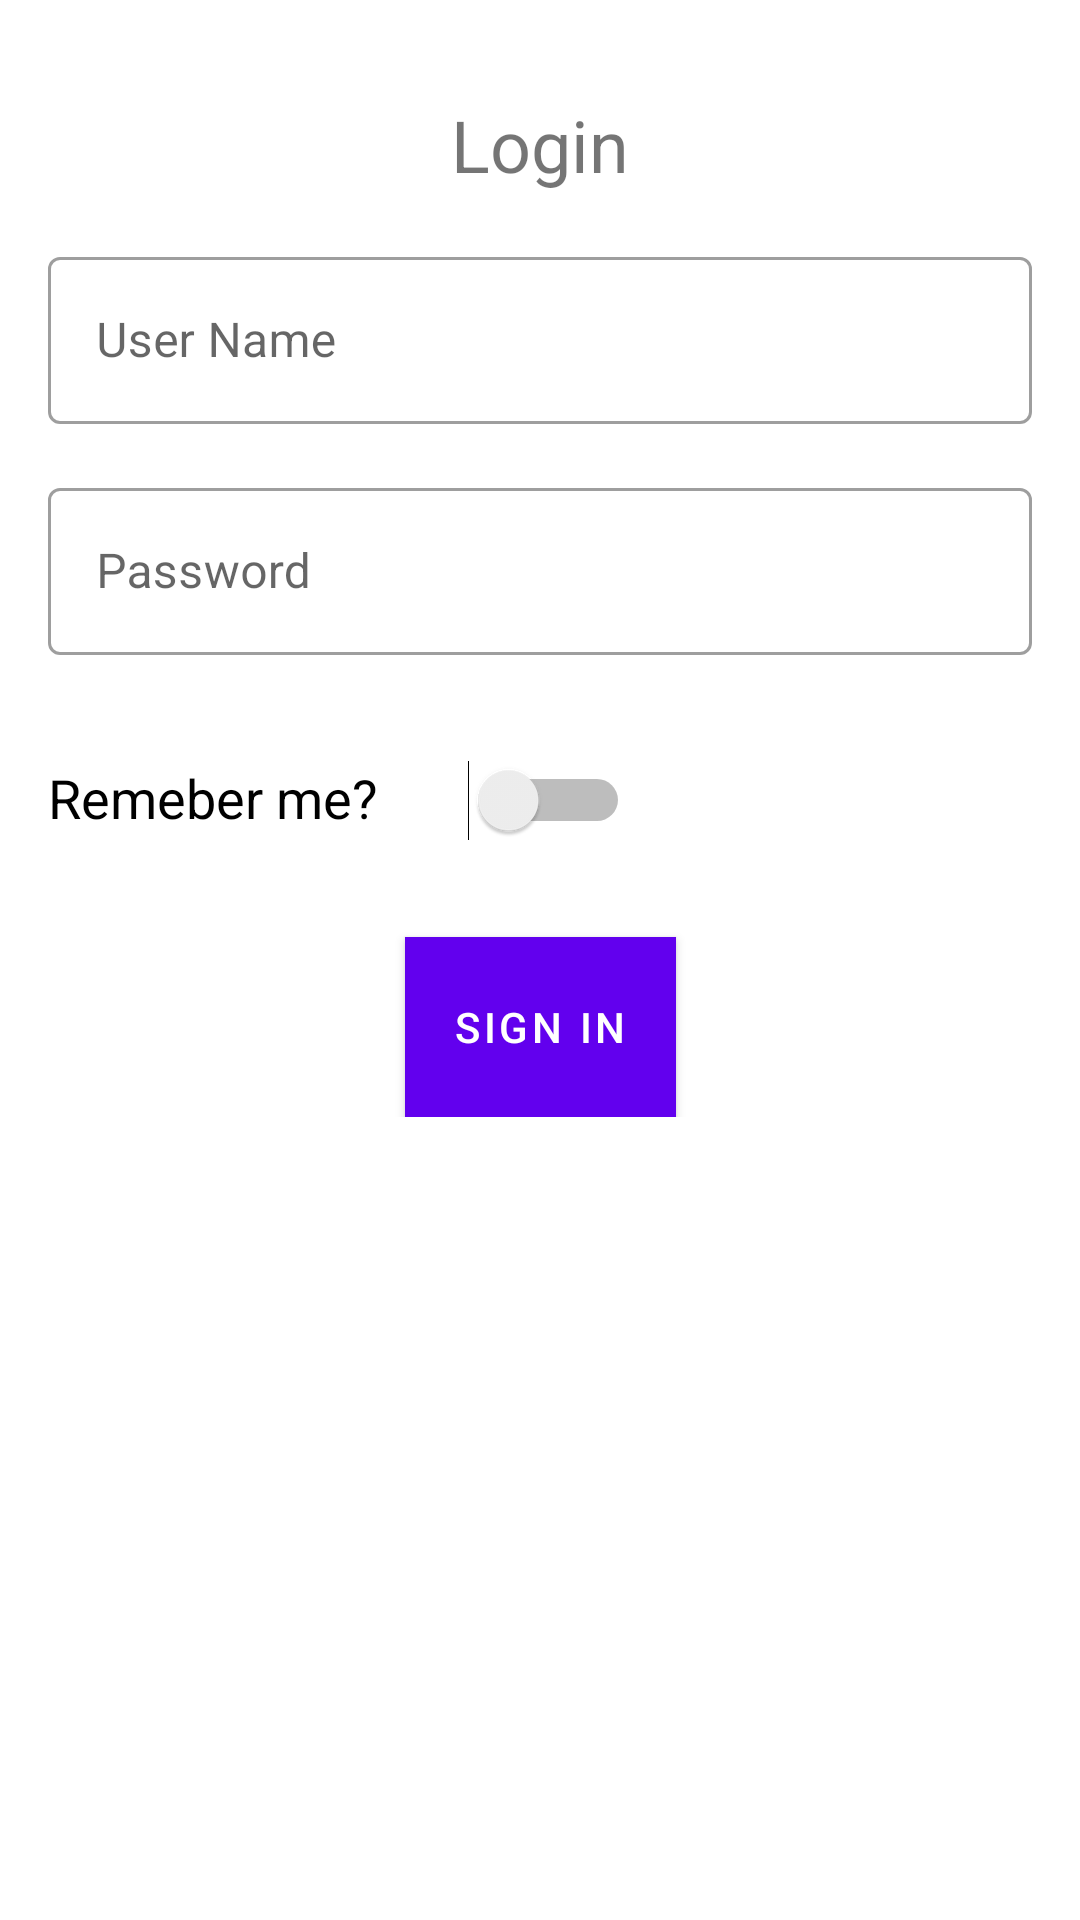

Layout XML and referenced resources for this Android screen:
<!-- AndroidManifest.xml: application theme AppTheme -->
<!-- res/layout/activity_login.xml -->
<?xml version="1.0" encoding="utf-8"?>
<androidx.constraintlayout.widget.ConstraintLayout xmlns:android="http://schemas.android.com/apk/res/android"
    xmlns:app="http://schemas.android.com/apk/res-auto"
    xmlns:tools="http://schemas.android.com/tools"
    android:layout_width="match_parent"
    android:layout_height="match_parent"
    tools:context=".activities.LoginActivity">

    <ScrollView
        android:layout_width="match_parent"
        android:layout_height="match_parent"
        android:padding="16dp"
        android:scrollbars="none"
        app:layout_constraintBottom_toBottomOf="parent"
        app:layout_constraintEnd_toEndOf="parent"
        app:layout_constraintHorizontal_bias="0.0"
        app:layout_constraintStart_toStartOf="parent"
        app:layout_constraintTop_toTopOf="parent"
        app:layout_constraintVertical_bias="1.0">

        <androidx.constraintlayout.widget.ConstraintLayout
            android:layout_width="match_parent"
            android:layout_height="wrap_content"
            tools:context=".UI.DetailEditActivity">

            
            <TextView
                android:id="@+id/txtEmail"
                android:layout_width="wrap_content"
                android:layout_height="wrap_content"
                android:layout_marginTop="16dp"
                android:text="Login"
                android:textSize="24sp"
                app:layout_constraintEnd_toEndOf="parent"
                app:layout_constraintHorizontal_bias="0.5"
                app:layout_constraintStart_toStartOf="parent"
                app:layout_constraintTop_toTopOf="parent" />

            
            <com.google.android.material.textfield.TextInputLayout
                android:id="@+id/textInputLayout"
                style="@style/Widget.MaterialComponents.TextInputLayout.OutlinedBox"
                android:layout_width="0dp"
                android:layout_height="wrap_content"
                android:layout_marginTop="16dp"
                app:layout_constraintEnd_toEndOf="parent"
                app:layout_constraintStart_toStartOf="parent"
                app:layout_constraintTop_toBottomOf="@+id/txtEmail">

                <com.google.android.material.textfield.TextInputEditText
                    android:id="@+id/txt_name"
                    android:layout_width="match_parent"
                    android:layout_height="match_parent"
                    android:drawablePadding="20dp"
                    android:hint="User Name"
                    android:inputType="textEmailAddress" />
            

    </com.google.android.material.textfield.TextInputLayout>

    
            <com.google.android.material.textfield.TextInputLayout
                android:id="@+id/textInputLayout2"
                style="@style/Widget.MaterialComponents.TextInputLayout.OutlinedBox"
                android:layout_width="0dp"
                android:layout_height="wrap_content"
                android:layout_marginTop="16dp"
                app:layout_constraintEnd_toEndOf="parent"
                app:layout_constraintStart_toStartOf="parent"
                app:layout_constraintTop_toBottomOf="@+id/textInputLayout">

                <com.google.android.material.textfield.TextInputEditText
                    android:id="@+id/txt_dob"
                    android:layout_width="match_parent"
                    android:layout_height="match_parent"
                    android:drawablePadding="20dp"
                    android:hint="Password"
                    android:inputType="textPassword" />
                    

            </com.google.android.material.textfield.TextInputLayout>

            <Switch
                android:id="@+id/btn_switch"
                android:layout_width="wrap_content"
                android:layout_height="wrap_content"
                android:layout_marginTop="35dp"
                android:includeFontPadding="false"
                android:layoutDirection="inherit"
                android:switchPadding="30dp"
                android:text="Remeber me?"
                android:textSize="18sp"
                app:layout_constraintStart_toStartOf="@+id/textInputLayout2"
                app:layout_constraintTop_toBottomOf="@+id/textInputLayout2" />

            

            <com.google.android.material.button.MaterialButton
                android:id="@+id/btn_save"
                android:layout_width="wrap_content"
                android:layout_height="60dp"
                android:layout_marginTop="32dp"
                android:background="#FF9800"
                android:text="Sign In"
                app:cornerRadius="30dp"
                app:layout_constraintEnd_toEndOf="parent"
                app:layout_constraintHorizontal_bias="0.5"
                app:layout_constraintStart_toStartOf="parent"
                app:layout_constraintTop_toBottomOf="@+id/btn_switch" />

        </androidx.constraintlayout.widget.ConstraintLayout>

    </ScrollView>
</androidx.constraintlayout.widget.ConstraintLayout>
<!-- resources referenced by this layout -->
<resources>
  <style name="AppTheme" parent="Theme.MaterialComponents.Light.DarkActionBar">
          
          <item name="colorPrimary">@color/colorPrimary</item>
          <item name="colorPrimaryDark">@color/colorPrimaryDark</item>
          <item name="colorAccent">@color/colorAccent</item>
      </style>
  <!-- not gathered from this repository: default colours our renderer supplied (Android Studio template values) -->
  <color name="colorPrimary">#FF6200EE</color>
  <color name="colorPrimaryDark">#FF3700B3</color>
  <color name="colorAccent">#FF03DAC5</color>
</resources>
